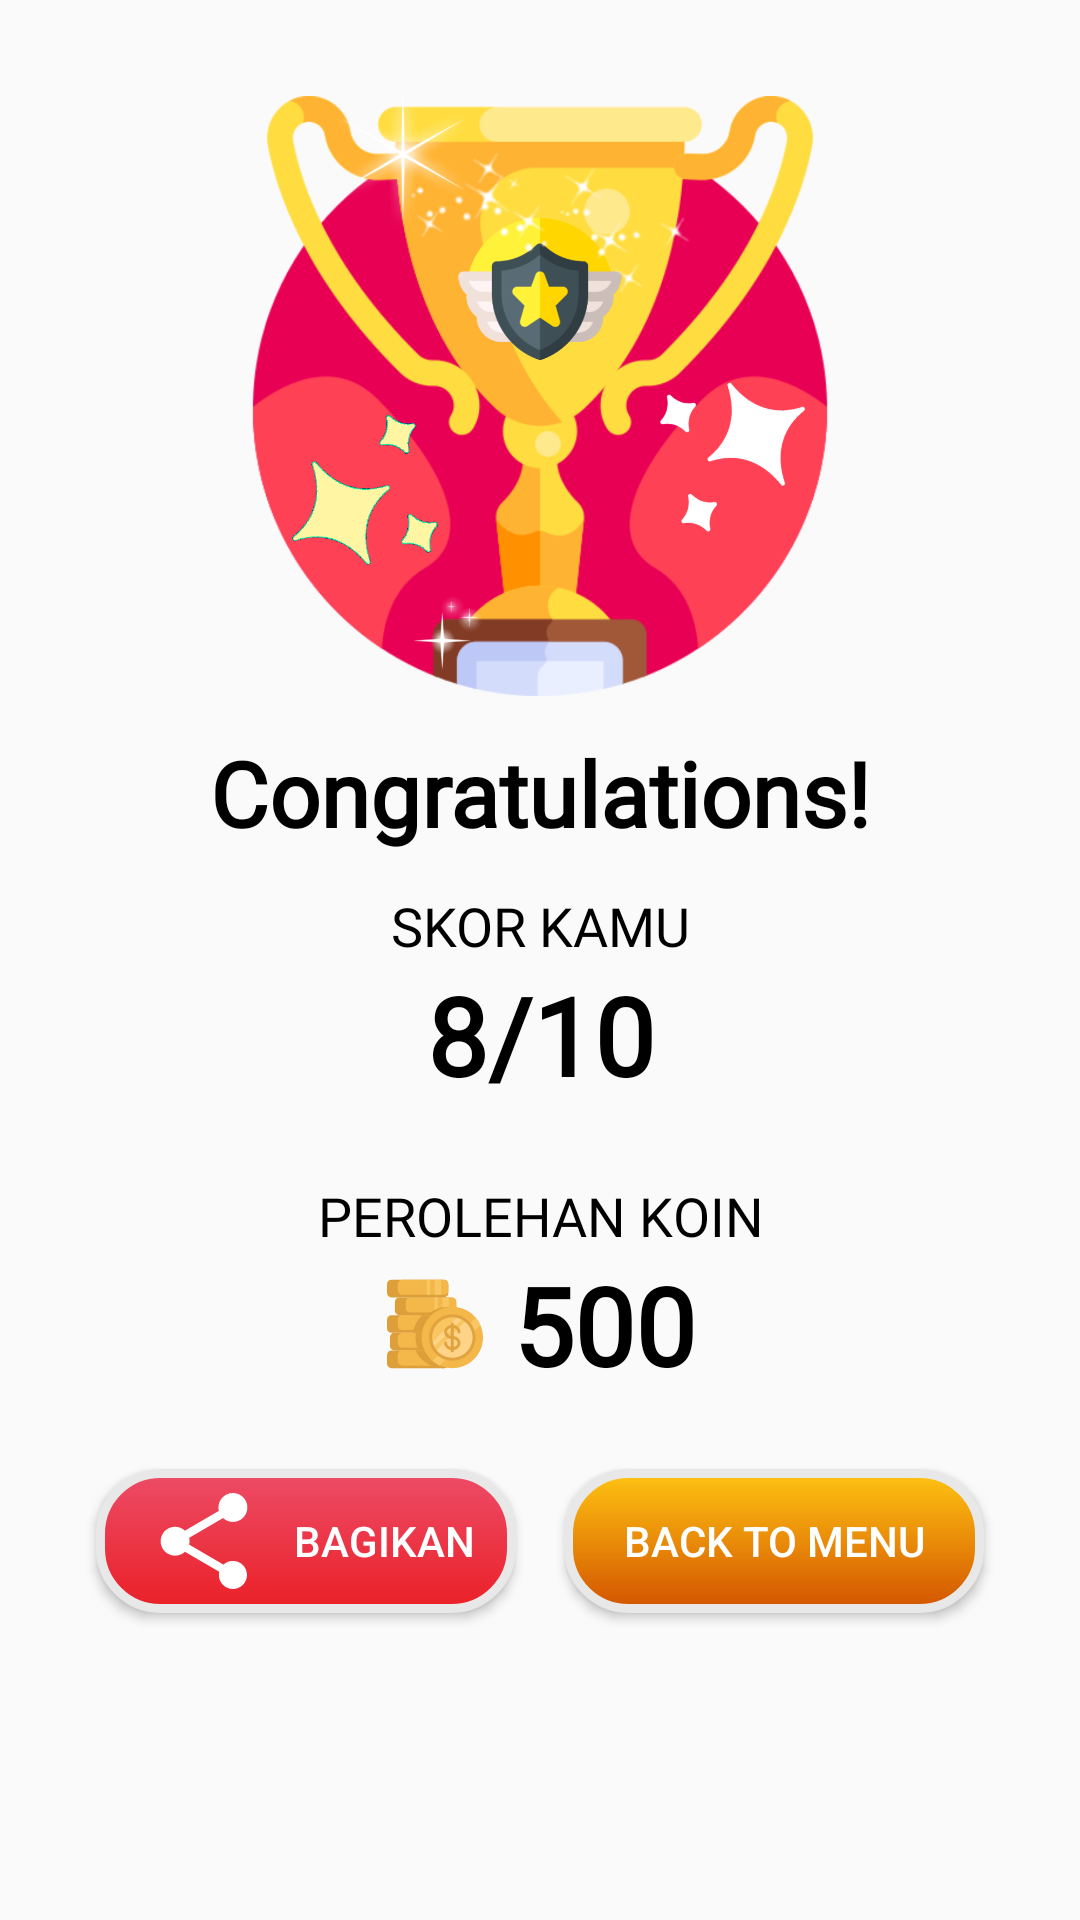

Android layout source for this screen:
<!-- AndroidManifest.xml: application theme EduAppTheme -->
<!-- res/layout/activity_result.xml -->
<?xml version="1.0" encoding="utf-8"?>
<androidx.constraintlayout.widget.ConstraintLayout xmlns:android="http://schemas.android.com/apk/res/android"
    xmlns:app="http://schemas.android.com/apk/res-auto"
    xmlns:tools="http://schemas.android.com/tools"
    android:layout_width="match_parent"
    android:layout_height="match_parent"
    tools:context=".ResultActivity">

    <ImageView
        android:id="@+id/imageView6"
        android:layout_width="200dp"
        android:layout_height="200dp"
        android:layout_marginTop="32dp"
        app:layout_constraintEnd_toEndOf="parent"
        app:layout_constraintStart_toStartOf="parent"
        app:layout_constraintTop_toTopOf="parent"
        app:srcCompat="@drawable/ic_trophy" />

    <TextView
        android:id="@+id/textView8"
        android:layout_width="wrap_content"
        android:layout_height="wrap_content"
        android:layout_marginTop="12dp"
        android:fontFamily="@font/sarala"
        android:text="Congratulations!"
        android:textColor="@color/black"
        android:textSize="30sp"
        android:textStyle="bold"
        app:layout_constraintEnd_toEndOf="@+id/imageView6"
        app:layout_constraintStart_toStartOf="@+id/imageView6"
        app:layout_constraintTop_toBottomOf="@+id/imageView6" />

    <TextView
        android:id="@+id/textView11"
        android:layout_width="wrap_content"
        android:layout_height="wrap_content"
        android:layout_marginTop="12dp"
        android:fontFamily="@font/open_sans_light"
        android:text="SKOR KAMU"
        android:textColor="@color/black"
        android:textSize="18sp"
        app:layout_constraintEnd_toEndOf="@+id/textView8"
        app:layout_constraintStart_toStartOf="@+id/textView8"
        app:layout_constraintTop_toBottomOf="@+id/textView8" />

    <TextView
        android:id="@+id/tv_score"
        android:layout_width="wrap_content"
        android:layout_height="wrap_content"
        android:fontFamily="@font/open_sans"
        android:text="8/10"
        android:textColor="@color/black"
        android:textSize="36sp"
        android:textStyle="bold"
        app:layout_constraintEnd_toEndOf="@+id/textView11"
        app:layout_constraintStart_toStartOf="@+id/textView11"
        app:layout_constraintTop_toBottomOf="@+id/textView11" />

    <TextView
        android:id="@+id/textView13"
        android:layout_width="wrap_content"
        android:layout_height="wrap_content"
        android:layout_marginTop="24dp"
        android:fontFamily="@font/open_sans_light"
        android:text="PEROLEHAN KOIN"
        android:textColor="@color/black"
        android:textSize="18sp"
        app:layout_constraintEnd_toEndOf="@+id/tv_score"
        app:layout_constraintStart_toStartOf="@+id/tv_score"
        app:layout_constraintTop_toBottomOf="@+id/tv_score" />

    <TextView
        android:id="@+id/tvKoin_peroleh"
        android:layout_width="wrap_content"
        android:layout_height="wrap_content"
        android:drawableLeft="@drawable/ic_coins"
        android:drawablePadding="10dp"
        android:fontFamily="@font/open_sans"
        android:text="500"
        android:textColor="@color/black"
        android:textSize="36sp"
        android:textStyle="bold"
        app:layout_constraintEnd_toEndOf="@+id/textView13"
        app:layout_constraintStart_toStartOf="@+id/textView13"
        app:layout_constraintTop_toBottomOf="@+id/textView13" />

    <Button
        android:id="@+id/btn_share"
        android:layout_width="0dp"
        android:layout_height="wrap_content"
        android:layout_marginStart="32dp"
        android:layout_marginTop="24dp"
        android:layout_marginEnd="8dp"
        android:background="@drawable/share_btn"
        android:drawableLeft="@drawable/ic_share"
        android:drawableTint="@color/white"
        android:paddingLeft="20dp"
        android:text="Bagikan"
        android:textColor="@color/white"
        app:layout_constraintEnd_toStartOf="@+id/btn_menu"
        app:layout_constraintHorizontal_bias="0.5"
        app:layout_constraintStart_toStartOf="parent"
        app:layout_constraintTop_toBottomOf="@+id/tvKoin_peroleh" />

    <Button
        android:id="@+id/btn_menu"
        android:layout_width="0dp"
        android:layout_height="wrap_content"
        android:layout_marginStart="8dp"
        android:layout_marginTop="24dp"
        android:layout_marginEnd="32dp"
        android:background="@drawable/bg_spin"
        android:text="BACK TO MENU"
        android:textColor="@color/white"
        app:layout_constraintEnd_toEndOf="parent"
        app:layout_constraintHorizontal_bias="0.5"
        app:layout_constraintStart_toEndOf="@+id/btn_share"
        app:layout_constraintTop_toBottomOf="@+id/tvKoin_peroleh" />
</androidx.constraintlayout.widget.ConstraintLayout>
<!-- resources referenced by this layout -->
<resources>
  <color name="black">#FF000000</color>
  <color name="white">#FFFFFFFF</color>
  <!-- drawable bg_spin (drawable) -->
  <?xml version="1.0" encoding="utf-8"?>
  <shape xmlns:android="http://schemas.android.com/apk/res/android">
      <gradient
          android:startColor="@color/colorOrangTeal"
          android:endColor="@color/colorOrangeDark"
          android:gradientRadius="20dp"
          android:angle="270"/>
      <corners android:radius="20dp"/>
      <stroke android:color="@color/light" android:width="3dp" />
  
  </shape>
  <!-- drawable ic_coins: vector/xml drawable (drawable, 7812 chars, omitted) -->
  <!-- drawable ic_share (drawable) -->
  <vector android:height="32dp" android:viewportHeight="424.96"
      android:viewportWidth="424.96" android:width="32dp" xmlns:android="http://schemas.android.com/apk/res/android">
      <path android:fillColor="#FF000000" android:pathData="M340.48,300.587c-16.213,0 -30.827,6.293 -41.92,16.427l-152,-88.64c1.173,-4.8 1.92,-9.813 1.92,-14.933s-0.747,-10.133 -1.92,-14.933l150.4,-87.787c11.413,10.667 26.667,17.28 43.52,17.28c35.307,0 64,-28.693 64,-64c0,-35.307 -28.693,-64 -64,-64c-35.307,0 -64,28.693 -64,64c0,5.12 0.747,10.133 1.92,14.933L128,166.72c-11.413,-10.667 -26.667,-17.28 -43.52,-17.28c-35.307,0 -64,28.693 -64,64c0,35.307 28.693,64 64,64c16.853,0 32.107,-6.613 43.52,-17.28l152,88.64c-1.067,4.48 -1.707,9.173 -1.707,13.973c0,34.347 27.84,62.187 62.187,62.187s62.187,-27.84 62.187,-62.187S374.827,300.587 340.48,300.587z"/>
  </vector>
  <!-- drawable ic_trophy: png bitmap (drawable, 255918 bytes) -->
  <!-- drawable share_btn (drawable) -->
  <?xml version="1.0" encoding="utf-8"?>
  <shape xmlns:android="http://schemas.android.com/apk/res/android">
  <gradient
      android:startColor="#ED4C67"
      android:endColor="#EA2027"
      android:gradientRadius="20dp"
      android:angle="270"/>
  <corners android:radius="20dp"/>
  <stroke android:color="@color/light" android:width="3dp" />
  </shape>
  <style name="EduAppTheme" parent="Theme.AppCompat.Light.NoActionBar">
          
          <item name="colorPrimary">@color/colorGreenDark</item>
          <item name="colorPrimaryVariant">@color/colorPink</item>
          <item name="colorOnPrimary">@color/white</item>
          
          <item name="colorSecondary">@color/colorRed</item>
          <item name="colorSecondaryVariant">@color/colorPink</item>
          <item name="colorOnSecondary">@color/black</item>
          
          <item name="android:statusBarColor" tools:targetApi="l">?attr/colorPrimaryVariant</item>
          
      </style>
  <color name="colorOrangTeal">#FFC312</color>
  <color name="colorOrangeDark">#d35400</color>
  <color name="light">#E8E8E8</color>
  <color name="colorGreenDark">#009432</color>
  <color name="colorPink">#ff7675</color>
  <color name="colorRed">#e84118</color>
</resources>
